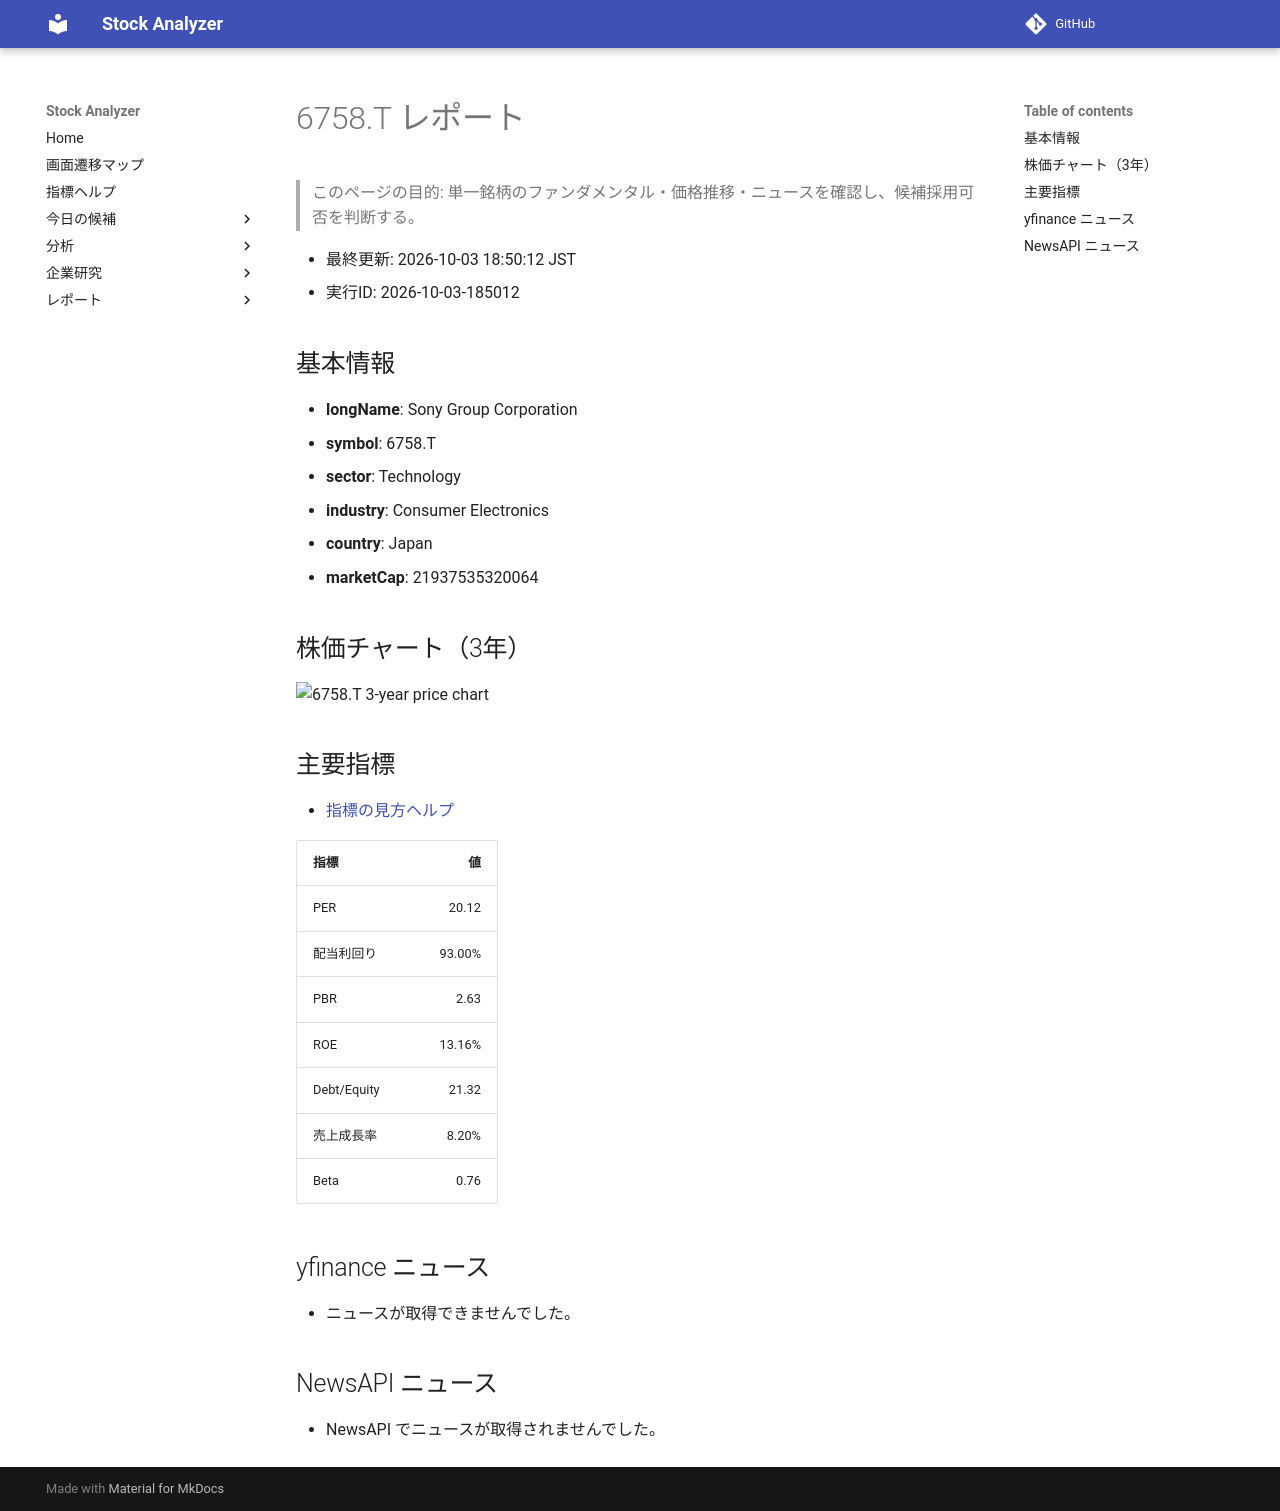

repository: Yumi-note/Making-APP · page: stocks/2026-10-03/185012/6758_T/index.html · generator: mkdocs

# 6758.T レポート

> このページの目的: 単一銘柄のファンダメンタル・価格推移・ニュースを確認し、候補採用可否を判断する。

- 最終更新: 2026-10-03 18:50:12 JST
- 実行ID: 2026-10-03-185012

## 基本情報

- **longName**: Sony Group Corporation
- **symbol**: 6758.T
- **sector**: Technology
- **industry**: Consumer Electronics
- **country**: Japan
- **marketCap**: 21937535320064

## 株価チャート（3年）

![6758.T 3-year price chart](6758_T_3y.png)

## 主要指標

- [指標の見方ヘルプ](../../../../indicators.md)

| 指標 | 値 |
|---|---:|
| PER | 20.12 |
| 配当利回り | 93.00% |
| PBR | 2.63 |
| ROE | 13.16% |
| Debt/Equity | 21.32 |
| 売上成長率 | 8.20% |
| Beta | 0.76 |

## yfinance ニュース

- ニュースが取得できませんでした。

## NewsAPI ニュース

- NewsAPI でニュースが取得されませんでした。
